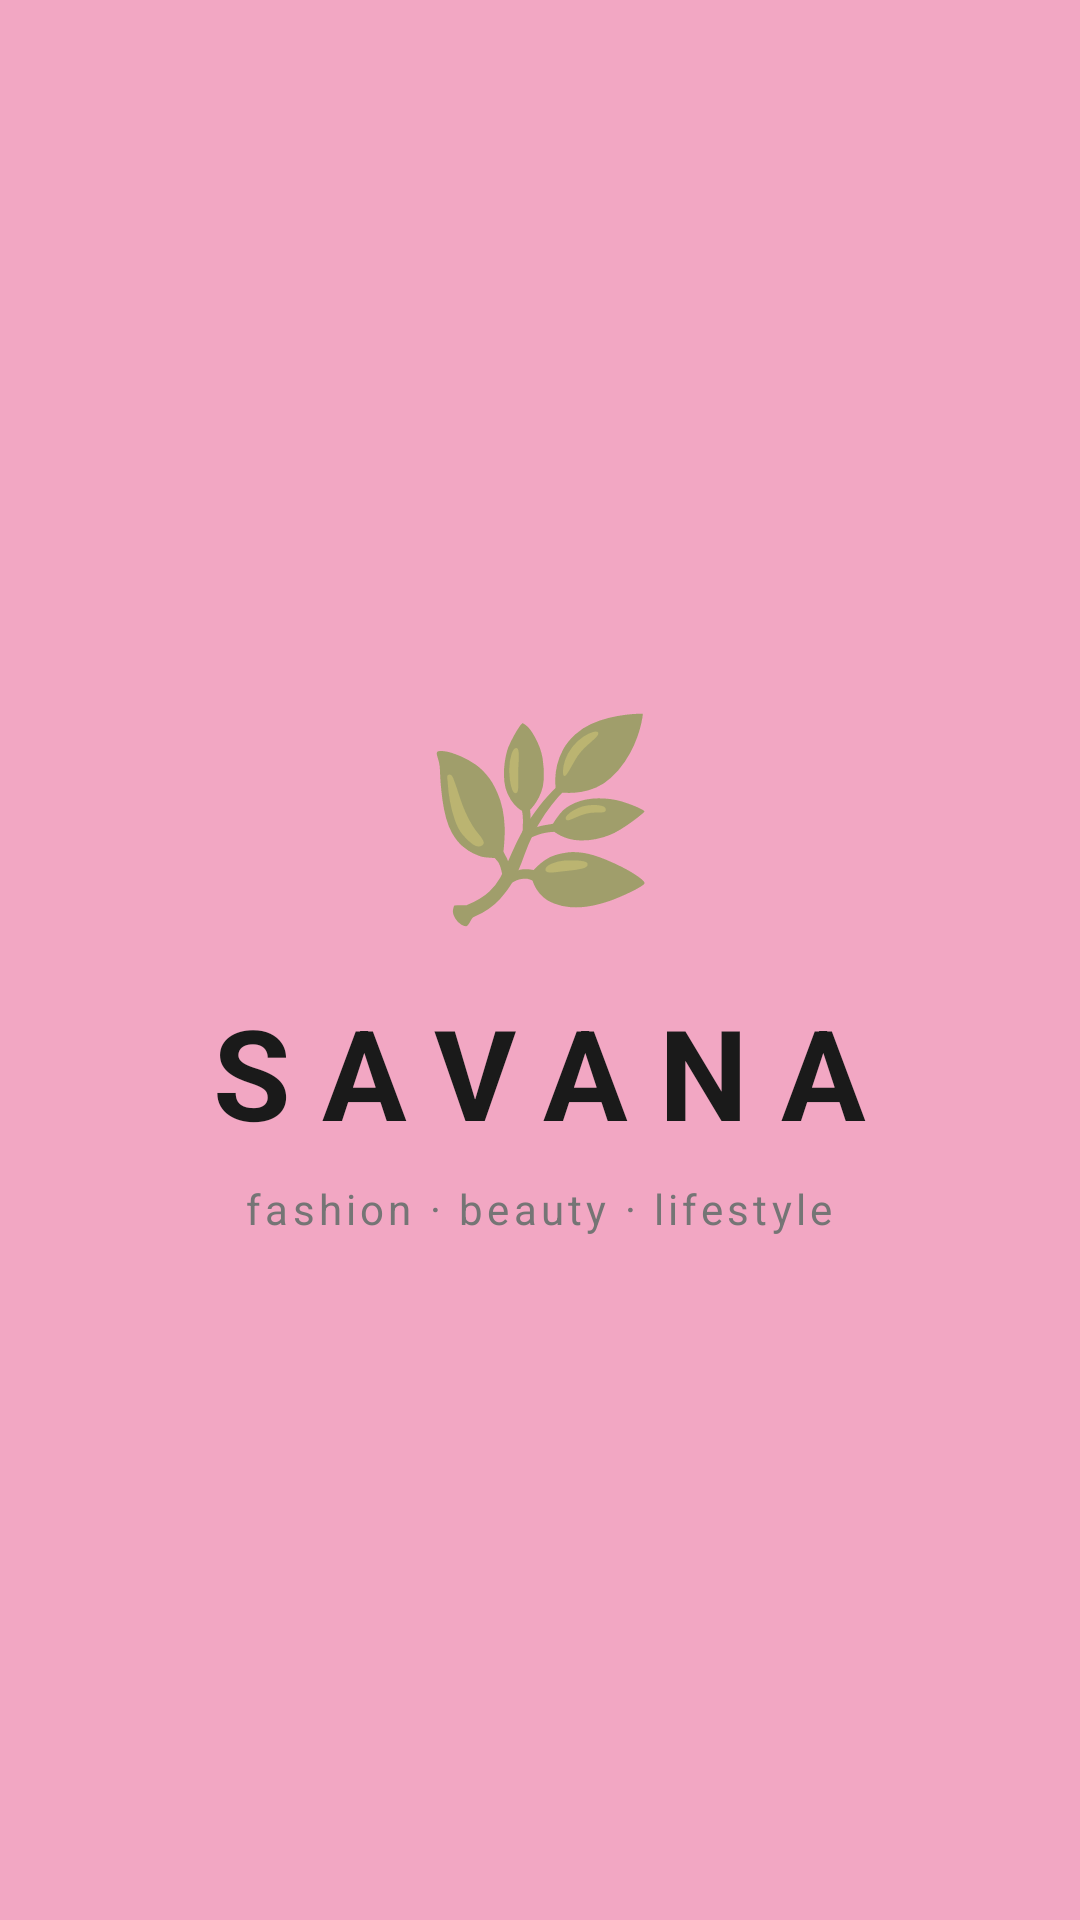

Here is an Android app screen rendered from its layout file. Give the layout XML and the strings, colors and styles it references.
<!-- AndroidManifest.xml: activity theme Theme.SavanaApp.Splash -->
<!-- res/layout/activity_splash.xml -->
<?xml version="1.0" encoding="utf-8"?>
<LinearLayout xmlns:android="http://schemas.android.com/apk/res/android"
    android:layout_width="match_parent"
    android:layout_height="match_parent"
    android:background="@color/accent_pink"
    android:gravity="center"
    android:orientation="vertical">

    <TextView
        android:layout_width="wrap_content"
        android:layout_height="wrap_content"
        android:text="🌿"
        android:textSize="64sp"
        android:layout_marginBottom="16dp"/>

    <TextView
        android:layout_width="wrap_content"
        android:layout_height="wrap_content"
        android:text="SAVANA"
        android:textSize="42sp"
        android:textStyle="bold"
        android:letterSpacing="0.25"
        android:textColor="@color/black"/>

    <TextView
        android:layout_width="wrap_content"
        android:layout_height="wrap_content"
        android:text="fashion · beauty · lifestyle"
        android:textSize="14sp"
        android:textColor="@color/dark_gray"
        android:letterSpacing="0.1"
        android:layout_marginTop="8dp"/>

</LinearLayout>
<!-- resources referenced by this layout -->
<resources>
  <color name="accent_pink">#F2A7C3</color>
  <color name="black">#1A1A1A</color>
  <color name="dark_gray">#757575</color>
  <style name="Theme.SavanaApp.Splash" parent="Theme.SavanaApp">
          <item name="android:statusBarColor">@color/splash_bg</item>
          <item name="android:windowLightStatusBar">false</item> 
      </style>
  <style name="Theme.SavanaApp" parent="Theme.MaterialComponents.DayNight.NoActionBar">
          
          <item name="colorPrimary">@color/accent_rose</item>
          <item name="colorPrimaryVariant">@color/accent_pink</item>
          <item name="colorOnPrimary">@color/white</item>
          
          <item name="colorSecondary">@color/accent_pink</item>
          <item name="colorOnSecondary">@color/black</item>
  
          
          <item name="android:colorBackground">@color/white</item>
          <item name="android:statusBarColor">@color/white</item>
          <item name="android:windowLightStatusBar">true</item>
      </style>
  <color name="splash_bg">#FFF0F5</color>
  <color name="accent_rose">#E8768A</color>
  <color name="white">#FFFFFF</color>
</resources>
